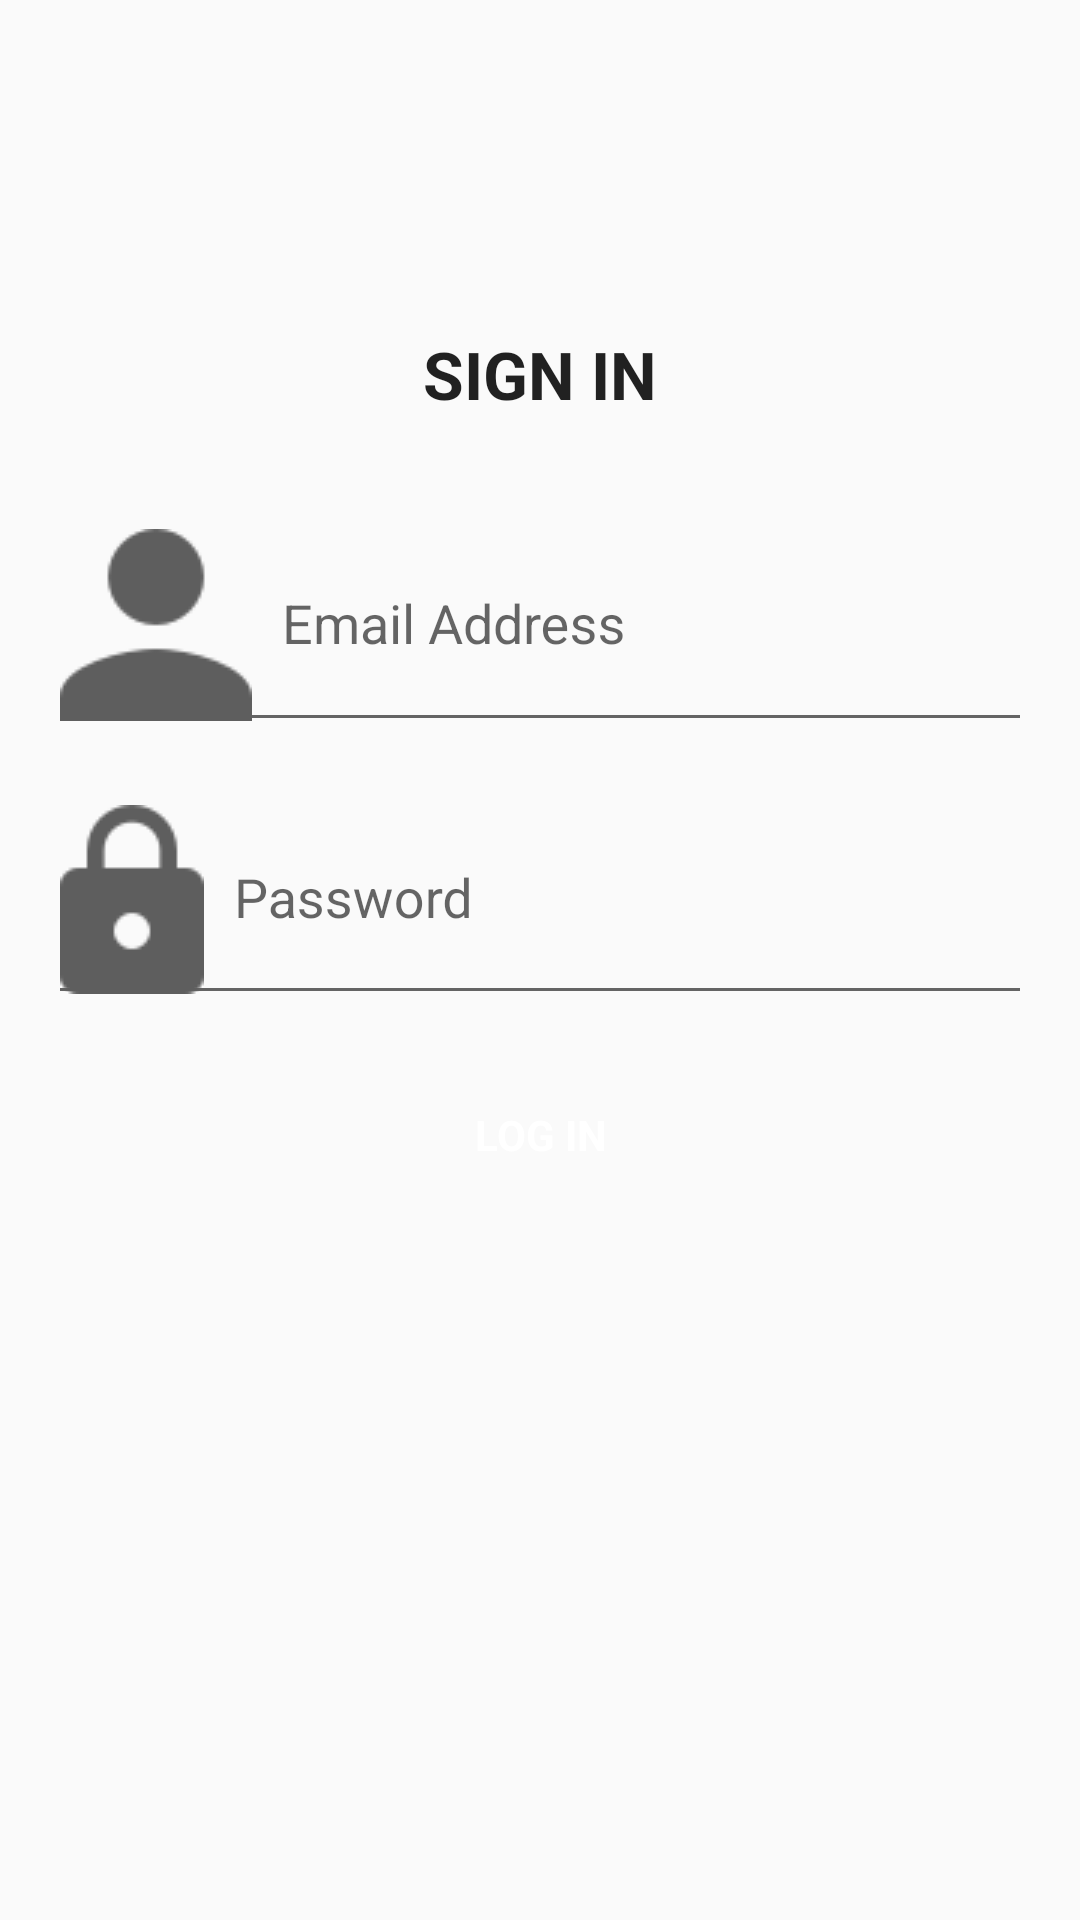

Produce the Android XML layout that renders to this screen, including the resource entries it uses.
<!-- AndroidManifest.xml: application theme AppTheme -->
<!-- res/layout/login.xml -->
<?xml version="1.0" encoding="utf-8"?>
<android.support.constraint.ConstraintLayout xmlns:android="http://schemas.android.com/apk/res/android"
    xmlns:tools="http://schemas.android.com/tools"
    android:id="@+id/login_form_main"
    android:layout_width="match_parent"
    android:layout_height="match_parent"
    android:orientation="vertical"
    android:paddingBottom="16dp"
    android:paddingLeft="16dp"
    android:paddingRight="16dp"
    android:paddingTop="100dp"
    tools:layout_editor_absoluteY="25dp">


    <ScrollView
        android:id="@+id/login_form"
        android:layout_width="match_parent"
        android:layout_height="match_parent"
        android:orientation="vertical">

        <LinearLayout
            android:id="@+id/email_login_form"
            android:layout_width="match_parent"
            android:layout_height="wrap_content"
            android:orientation="vertical">

            <TextView
                android:id="@+id/sign_lay"
                style="?android:textAppearanceLarge"
                android:layout_width="wrap_content"
                android:layout_height="wrap_content"
                android:layout_gravity="center"
                android:layout_marginBottom="16dp"
                android:layout_marginTop="10dp"
                android:text="SIGN IN"
                android:textAllCaps="true"
                android:textStyle="bold"

                />

            <android.support.design.widget.TextInputLayout
                android:layout_width="match_parent"
                android:layout_height="wrap_content">

                <android.support.design.widget.TextInputEditText
                    android:id="@+id/tv_email"
                    android:layout_width="match_parent"
                    android:layout_height="wrap_content"
                    android:drawableLeft="@drawable/icon_user"
                    android:drawablePadding="10dp"
                    android:drawableStart="@drawable/icon_user"
                    android:hint="Email Address"
                    android:inputType="textEmailAddress"
                    android:maxLines="1"
                    android:singleLine="true" />

            </android.support.design.widget.TextInputLayout>

            <android.support.design.widget.TextInputLayout
                android:layout_width="match_parent"
                android:layout_height="wrap_content">

                <android.support.design.widget.TextInputEditText
                    android:id="@+id/tv_password"
                    android:layout_width="match_parent"
                    android:layout_height="wrap_content"
                    android:drawableLeft="@drawable/icon_lock"
                    android:drawablePadding="10dp"
                    android:drawableStart="@drawable/icon_lock"
                    android:hint="Password"
                    android:imeActionId="6"
                    android:imeActionLabel="Sign IN"
                    android:imeOptions="actionUnspecified"
                    android:inputType="textPassword"
                    android:maxLines="1"
                    android:singleLine="true" />

            </android.support.design.widget.TextInputLayout>


            <Button
                android:id="@+id/btnlogin"
                style="?android:textAppearanceSmall"
                android:layout_width="match_parent"
                android:layout_height="wrap_content"
                android:layout_marginTop="16dp"
                android:background="@drawable/button_round"
                android:text="LOG IN"
                android:textColor="@color/icons"
                android:textStyle="bold" />

        </LinearLayout>

    </ScrollView>

    <LinearLayout
        android:layout_width="match_parent"
        android:layout_height="wrap_content">

        <TextView
            android:id="@+id/tv_token"
            android:layout_width="wrap_content"
            android:layout_height="wrap_content" />
    </LinearLayout>

</android.support.constraint.ConstraintLayout>
<!-- resources referenced by this layout -->
<resources>
  <color name="icons">#ffffff</color>
  <!-- drawable icon_lock: png bitmap (drawable-v24, 1599 bytes) -->
  <!-- drawable icon_user: png bitmap (drawable-v24, 1778 bytes) -->
  <style name="AppTheme" parent="Theme.AppCompat.Light.DarkActionBar">
          
          <item name="colorPrimary">@color/colorPrimary</item>
          
  
          <item name="colorPrimaryDark">@color/colorPrimaryDark</item>
          
  
          <item name="colorAccent">@color/colorAccent</item>
          
      </style>
  <color name="colorPrimary">#FF0038</color>
  <color name="colorPrimaryDark">#00A1FF</color>
  <color name="colorAccent">#5E5E5E </color>
</resources>
